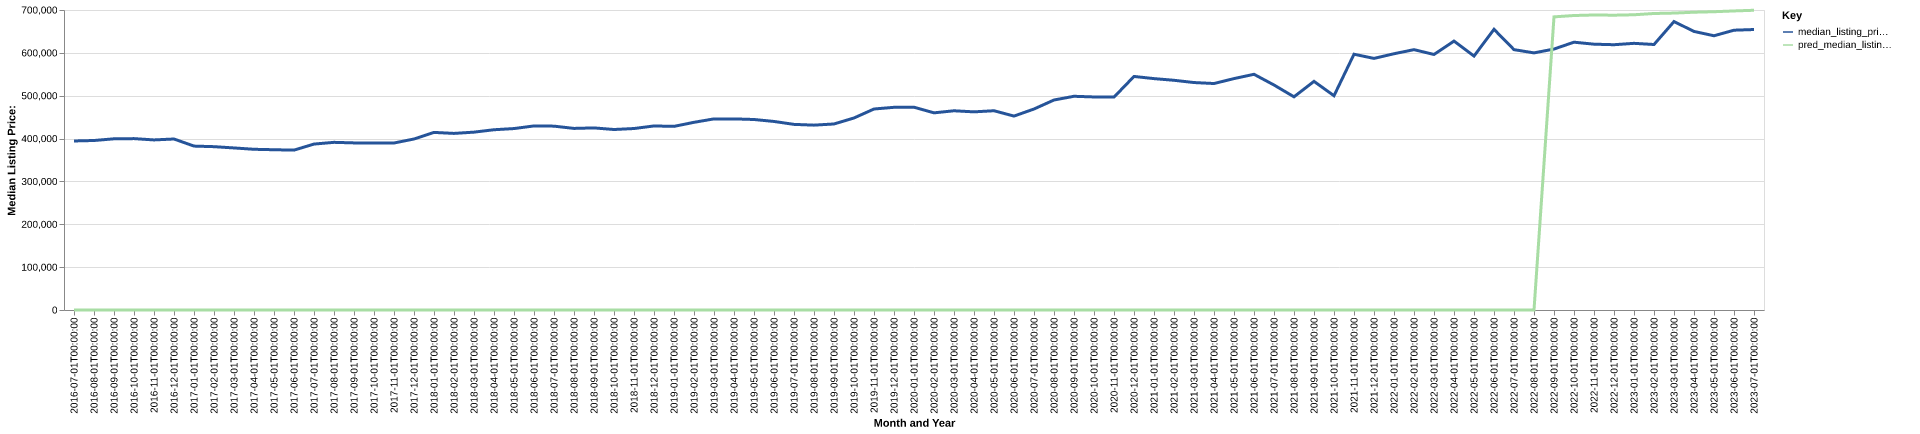

Source data for this figure (header and first rows):
date, time_idx, median_listing_price, thirty_year_interest_rate_five, month, county_name, active_listing_count, median_days_on_market, pred_median_listing_price, month_year
2016-07-01, 0, 394403, 3.72, 7, oconee, ga, 355.0, 69.0, 0, Jul-2016
2016-08-01, 1, 395500, 3.73, 8, oconee, ga, 346.0, 80.0, 0, Aug-2016
2016-09-01, 2, 399450, 3.66, 9, oconee, ga, 320.0, 90.0, 0, Sep-2016
2016-10-01, 3, 399900, 3.64, 10, oconee, ga, 307.0, 99.0, 0, Oct-2016
2016-11-01, 4, 396840, 3.66, 11, oconee, ga, 311.0, 113.0, 0, Nov-2016
2016-12-01, 5, 399000, 3.48, 12, oconee, ga, 282.0, 124.0, 0, Dec-2016
2017-01-01, 6, 382450, 3.45, 1, oconee, ga, 259.0, 116.0, 0, Jan-2017
2017-02-01, 7, 381127, 3.5, 2, oconee, ga, 303.0, 77.0, 0, Feb-2017
2017-03-01, 8, 378133, 3.52, 3, oconee, ga, 324.0, 53.0, 0, Mar-2017
2017-04-01, 9, 375000, 4.03, 4, oconee, ga, 337.0, 61.0, 0, Apr-2017
2017-05-01, 10, 373950, 4.32, 5, oconee, ga, 314.0, 69.0, 0, May-2017
2017-06-01, 11, 373034, 4.2, 6, oconee, ga, 312.0, 78.0, 0, Jun-2017
2017-07-01, 12, 387175, 4.19, 7, oconee, ga, 288.0, 79.0, 0, Jul-2017
2017-08-01, 13, 391200, 4.3, 8, oconee, ga, 262.0, 76.0, 0, Aug-2017
2017-09-01, 14, 389900, 4.1, 9, oconee, ga, 255.0, 82.0, 0, Sep-2017
2017-10-01, 15, 389450, 4.05, 10, oconee, ga, 258.0, 82.0, 0, Oct-2017
2017-11-01, 16, 389675, 3.94, 11, oconee, ga, 240.0, 91.0, 0, Nov-2017
2017-12-01, 17, 399000, 4.03, 12, oconee, ga, 204.0, 96.0, 0, Dec-2017
2018-01-01, 18, 414378, 3.93, 1, oconee, ga, 188.0, 100.0, 0, Jan-2018
2018-02-01, 19, 412040, 3.83, 2, oconee, ga, 220.0, 62.0, 0, Feb-2018
2018-03-01, 20, 415010, 3.94, 3, oconee, ga, 237.0, 45.0, 0, Mar-2018
2018-04-01, 21, 420605, 3.95, 4, oconee, ga, 234.0, 58.0, 0, Apr-2018
2018-05-01, 22, 423365, 3.99, 5, oconee, ga, 239.0, 59.0, 0, May-2018
2018-06-01, 23, 429500, 4.15, 6, oconee, ga, 240.0, 58.0, 0, Jun-2018
2018-07-01, 24, 429000, 4.4, 7, oconee, ga, 229.0, 64.0, 0, Jul-2018
2018-08-01, 25, 423700, 4.46, 8, oconee, ga, 223.0, 73.0, 0, Aug-2018
2018-09-01, 26, 424900, 4.58, 9, oconee, ga, 232.0, 78.0, 0, Sep-2018
2018-10-01, 27, 421150, 4.66, 10, oconee, ga, 229.0, 84.0, 0, Oct-2018
2018-11-01, 28, 423450, 4.62, 11, oconee, ga, 218.0, 89.0, 0, Nov-2018
2018-12-01, 29, 429450, 4.54, 12, oconee, ga, 185.0, 97.0, 0, Dec-2018
2019-01-01, 30, 428450, 4.6, 1, oconee, ga, 191.0, 90.0, 0, Jan-2019
2019-02-01, 31, 437925, 4.72, 2, oconee, ga, 215.0, 65.0, 0, Feb-2019
2019-03-01, 32, 445921, 4.9, 3, oconee, ga, 227.0, 62.0, 0, Mar-2019
2019-04-01, 33, 445946, 4.94, 4, oconee, ga, 237.0, 68.0, 0, Apr-2019
2019-05-01, 34, 444500, 4.75, 5, oconee, ga, 237.0, 65.0, 0, May-2019
2019-06-01, 35, 439950, 4.51, 6, oconee, ga, 239.0, 69.0, 0, Jun-2019
2019-07-01, 36, 433125, 4.41, 7, oconee, ga, 231.0, 73.0, 0, Jul-2019
2019-08-01, 37, 431327, 4.41, 8, oconee, ga, 219.0, 77.0, 0, Aug-2019
2019-09-01, 38, 434068, 4.2, 9, oconee, ga, 201.0, 85.0, 0, Sep-2019
2019-10-01, 39, 448050, 4.14, 10, oconee, ga, 185.0, 88.0, 0, Oct-2019
2019-11-01, 40, 469000, 3.84, 11, oconee, ga, 176.0, 86.0, 0, Nov-2019
2019-12-01, 41, 472928, 3.81, 12, oconee, ga, 158.0, 99.0, 0, Dec-2019
2020-01-01, 42, 473155, 3.75, 1, oconee, ga, 152.0, 99.0, 0, Jan-2020
2020-02-01, 43, 460040, 3.73, 2, oconee, ga, 166.0, 57.0, 0, Feb-2020
2020-03-01, 44, 464865, 3.78, 3, oconee, ga, 185.0, 54.0, 0, Mar-2020
2020-04-01, 45, 462334, 3.75, 4, oconee, ga, 191.0, 66.0, 0, Apr-2020
2020-05-01, 46, 464950, 3.74, 5, oconee, ga, 165.0, 74.0, 0, May-2020
2020-06-01, 47, 452473, 3.72, 6, oconee, ga, 158.0, 76.0, 0, Jun-2020
2020-07-01, 48, 468984, 3.49, 7, oconee, ga, 151.0, 59.0, 0, Jul-2020
2020-08-01, 49, 490000, 3.65, 8, oconee, ga, 121.0, 63.0, 0, Aug-2020
2020-09-01, 50, 498675, 3.33, 9, oconee, ga, 102.0, 51.0, 0, Sep-2020
2020-10-01, 51, 497115, 3.28, 10, oconee, ga, 73.0, 66.0, 0, Oct-2020
2020-11-01, 52, 496750, 3.21, 11, oconee, ga, 71.0, 76.0, 0, Nov-2020
2020-12-01, 53, 544950, 3.07, 12, oconee, ga, 58.0, 83.0, 0, Dec-2020
2021-01-01, 54, 539900, 2.99, 1, oconee, ga, 49.0, 66.0, 0, Jan-2021
2021-02-01, 55, 536000, 2.93, 2, oconee, ga, 43.0, 40.0, 0, Feb-2021
2021-03-01, 56, 530725, 2.88, 3, oconee, ga, 44.0, 29.0, 0, Mar-2021
2021-04-01, 57, 528450, 2.84, 4, oconee, ga, 61.0, 26.0, 0, Apr-2021
2021-05-01, 58, 539950, 2.71, 5, oconee, ga, 52.0, 29.0, 0, May-2021
2021-06-01, 59, 549975, 2.79, 6, oconee, ga, 70.0, 28.0, 0, Jun-2021
... 25 more rows
